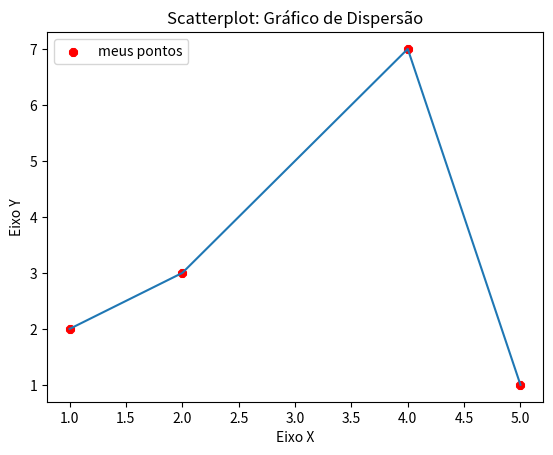

The matplotlib source for this figure:
import matplotlib.pyplot as plt

x = [1,2,4,5]
y = [2,3,7,1]

titulo = "Scatterplot: Gráfico de Dispersão"
eixox = "Eixo X"
eixoy = "Eixo Y"

# Legendas
plt.xlabel("Eixo X")
plt.ylabel("Eixo Y")

plt.title(titulo)
plt.xlabel(eixox)
plt.ylabel(eixoy)

plt.scatter(x,y, label = "meus pontos", color = "red", marker="8")
plt.plot(x,y)
plt.legend()
# plt.show()
#Salvar figura

plt.savefig("gráfico.pdf")

 
